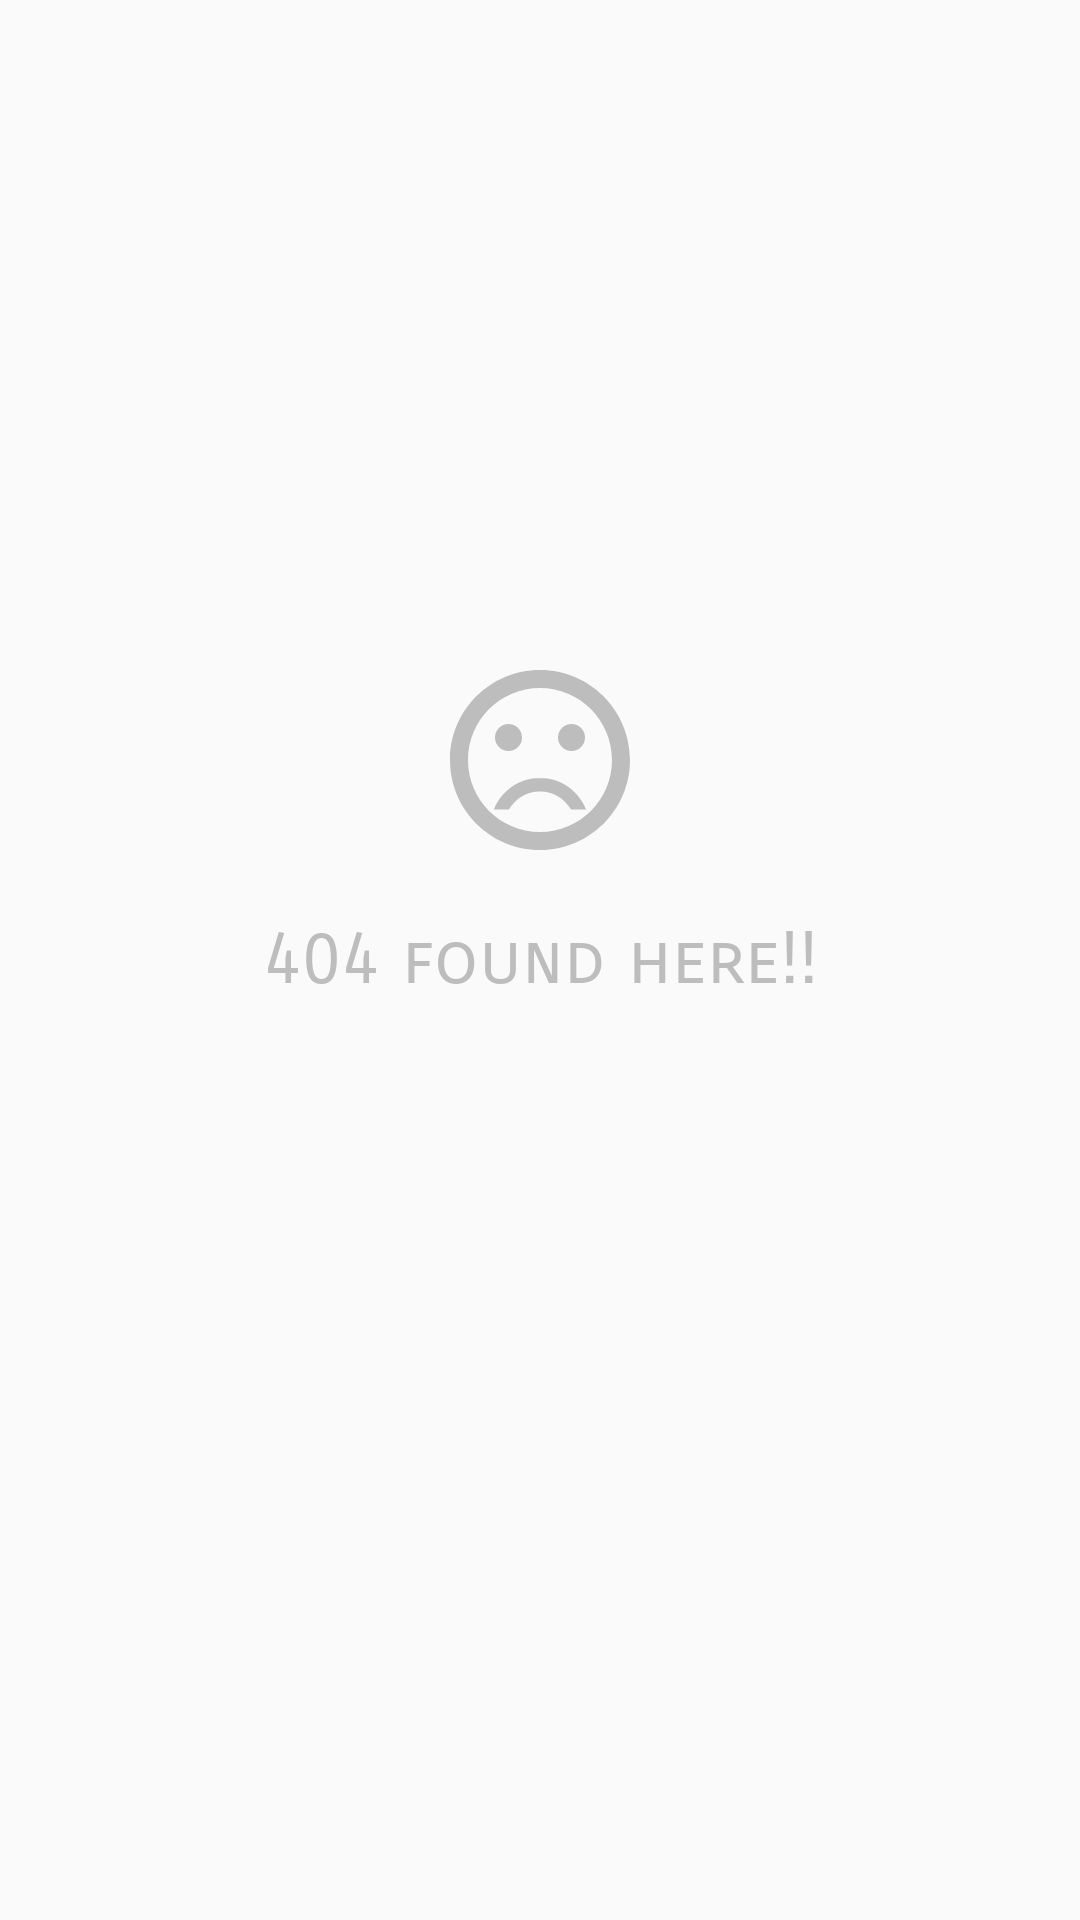

Here is an Android app screen rendered from its layout file. Give the layout XML and the strings, colors and styles it references.
<!-- AndroidManifest.xml: application theme AppTheme -->
<!-- res/layout/no_data.xml -->
<?xml version="1.0" encoding="utf-8"?>
<RelativeLayout xmlns:android="http://schemas.android.com/apk/res/android"
    android:orientation="vertical" android:layout_width="match_parent"
    android:layout_height="match_parent">

    <ImageView
        android:layout_width="wrap_content"
        android:layout_height="wrap_content"
        android:src="@drawable/ic_dissatisfied_black"
        android:layout_centerVertical="true"
        android:layout_centerHorizontal="true"
        android:scaleX="3"
        android:scaleY="3"
        android:layout_above="@+id/textView" />
    <TextView
        android:text="404 found here!!"
        android:layout_width="match_parent"
        android:layout_height="wrap_content"
        android:gravity="center_horizontal|center_vertical"
        android:layout_centerVertical="true"
        android:layout_centerHorizontal="true"
        android:id="@+id/textView"
        android:textAppearance="@style/TextAppearance.AppCompat.Body2"
        android:fontFamily="sans-serif-smallcaps"
        android:textSize="24sp"
        android:textColor="@color/lightGrey1"
        android:layout_marginTop="40dp"/>
</RelativeLayout>
<!-- resources referenced by this layout -->
<resources>
  <color name="lightGrey1">#bdbdbd</color>
  <!-- drawable ic_dissatisfied_black (drawable) -->
  <vector xmlns:android="http://schemas.android.com/apk/res/android"
          android:width="24dp"
          android:height="24dp"
          android:viewportWidth="24.0"
          android:viewportHeight="24.0">
      <path
          android:pathData="M15.5,9.5m-1.5,0a1.5,1.5 0,1 1,3 0a1.5,1.5 0,1 1,-3 0"
          android:fillColor="#bdbdbd"/>
      <path
          android:pathData="M8.5,9.5m-1.5,0a1.5,1.5 0,1 1,3 0a1.5,1.5 0,1 1,-3 0"
          android:fillColor="#bdbdbd"/>
      <path
          android:pathData="M11.99,2C6.47,2 2,6.48 2,12s4.47,10 9.99,10C17.52,22 22,17.52 22,12S17.52,2 11.99,2zM12,20c-4.42,0 -8,-3.58 -8,-8s3.58,-8 8,-8 8,3.58 8,8 -3.58,8 -8,8zM12,14c-2.33,0 -4.32,1.45 -5.12,3.5h1.67c0.69,-1.19 1.97,-2 3.45,-2s2.75,0.81 3.45,2h1.67c-0.8,-2.05 -2.79,-3.5 -5.12,-3.5z"
          android:fillColor="#bdbdbd"/>
  </vector>
  <style name="AppTheme" parent="Theme.AppCompat.Light.DarkActionBar">
          
          <item name="colorPrimary">@color/colorPrimary</item>
          <item name="colorPrimaryDark">@color/colorPrimaryDark</item>
          <item name="colorAccent">@color/colorAccent</item>
      </style>
  <color name="colorPrimary">#D32F2F</color>
  <color name="colorPrimaryDark">#303F9F</color>
  <color name="colorAccent">#FF4081</color>
</resources>
